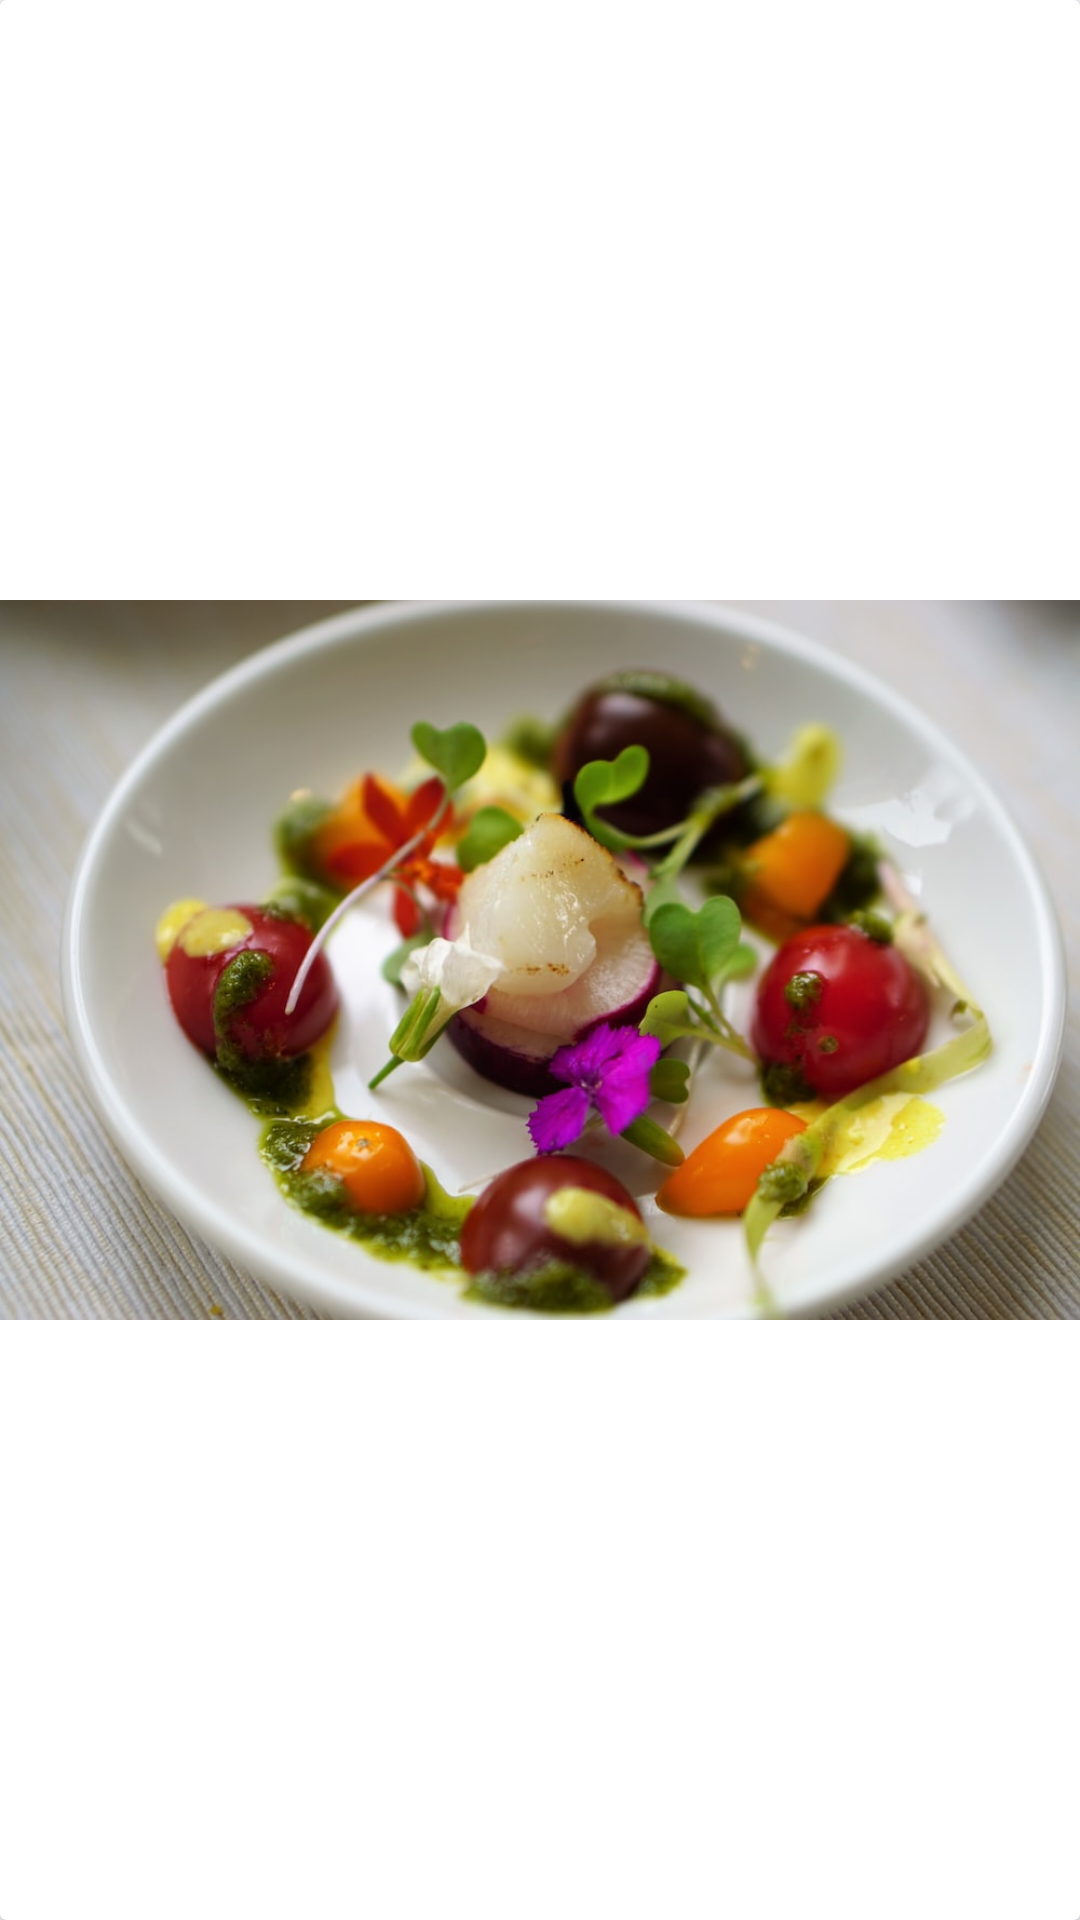

The Android layout XML behind this screen, and the referenced resources:
<!-- AndroidManifest.xml: application theme Theme.InMange3 -->
<!-- res/layout/item.xml -->
<?xml version="1.0" encoding="utf-8"?>
<androidx.cardview.widget.CardView xmlns:android="http://schemas.android.com/apk/res/android"
    xmlns:tools="http://schemas.android.com/tools"
    android:layout_width="170dp"
    android:layout_height="170dp"
    android:layout_margin="5dp"
    android:id="@+id/itemCard"
    xmlns:app="http://schemas.android.com/apk/res-auto">

        <ImageView
            android:layout_width="match_parent"
            android:layout_height="match_parent"
            android:src="@drawable/food2"
            android:id="@+id/imageCard"/>


</androidx.cardview.widget.CardView>
<!-- resources referenced by this layout -->
<resources>
  <!-- drawable food2: jpg bitmap (drawable, 91111 bytes) -->
  <style name="Theme.InMange3" parent="Base.Theme.InMange3" />
  <style name="Base.Theme.InMange3" parent="Theme.Material3.DayNight.NoActionBar">
          
          
      </style>
</resources>
